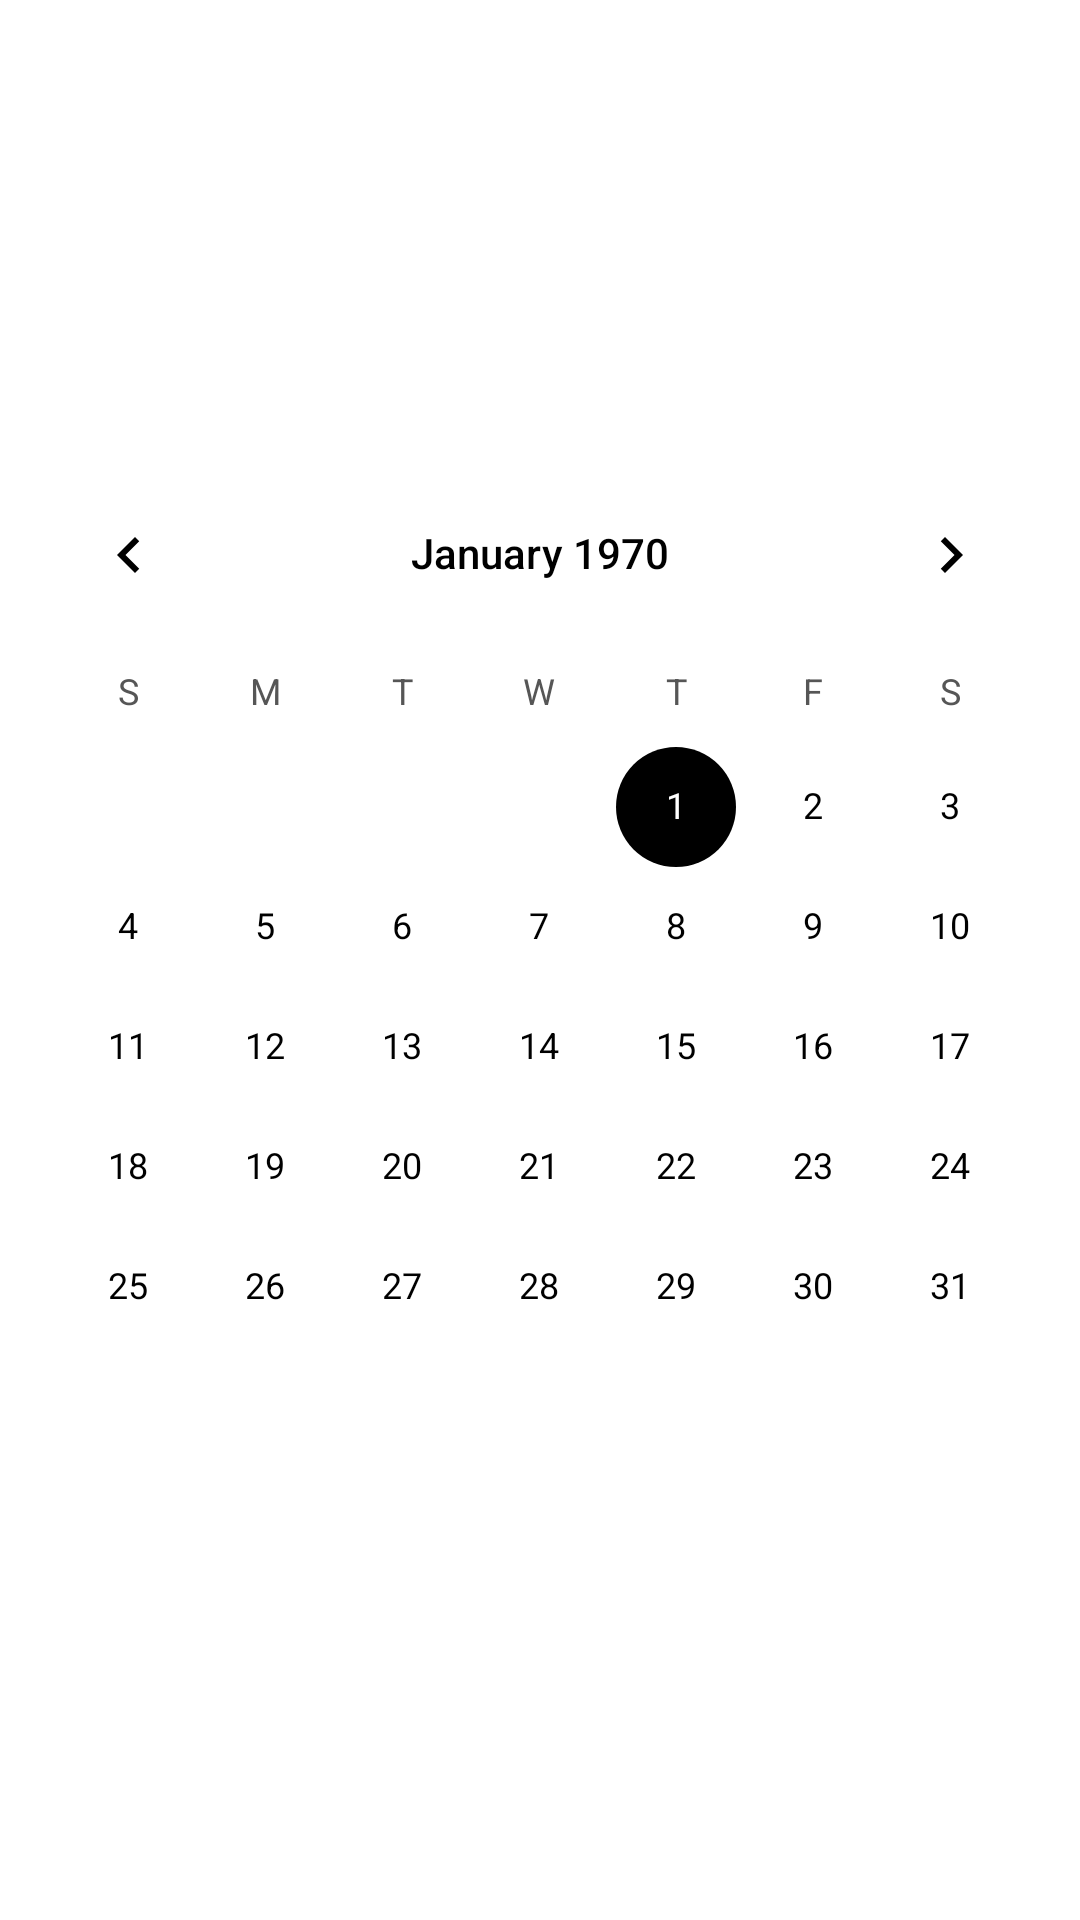

Produce the Android XML layout that renders to this screen, including the resource entries it uses.
<!-- AndroidManifest.xml: application theme Theme.MealsMatter -->
<!-- res/layout/activity_main.xml -->
<?xml version="1.0" encoding="utf-8"?>
<androidx.constraintlayout.widget.ConstraintLayout xmlns:android="http://schemas.android.com/apk/res/android"
    xmlns:app="http://schemas.android.com/apk/res-auto"
    xmlns:tools="http://schemas.android.com/tools"
    android:layout_width="match_parent"
    android:layout_height="match_parent">

    
    <android.widget.CalendarView
        android:id="@+id/calendarView"
        android:layout_width="match_parent"
        android:layout_height="wrap_content"
        app:layout_constraintBottom_toBottomOf="parent"
        app:layout_constraintTop_toTopOf="parent"
        tools:layout_editor_absoluteX="0dp" /> 
</androidx.constraintlayout.widget.ConstraintLayout>
<!-- resources referenced by this layout -->
<resources>
  <style name="Theme.MealsMatter" parent="Theme.MaterialComponents.DayNight.NoActionBar">
          
          <item name="colorPrimary">@color/primaryColor</item>
          <item name="colorPrimaryVariant">@color/primaryDark</item>
          <item name="colorOnPrimary">@color/textColorLight</item>
          
          <item name="colorSecondary">@color/accentColor</item>
          <item name="colorSecondaryVariant">@color/accentColor</item>
          <item name="colorOnSecondary">@color/textColorPrimary</item>
          
          <item name="android:statusBarColor">?attr/colorPrimaryVariant</item>
          
          <item name="android:colorBackground">@color/backgroundColor</item>
          <item name="colorSurface">@color/surfaceColor</item>
          <item name="colorOnSurface">@color/textColorPrimary</item>
          
          <item name="android:textColorPrimary">@color/textColorPrimary</item>
          <item name="android:textColorSecondary">@color/textColorSecondary</item>
          
          <item name="cardBackgroundColor">@color/cardBackground</item>
          
          <item name="android:divider">@color/dividerColor</item>
          
          <item name="colorError">@color/errorColor</item>
          <item name="colorOnError">@color/textColorLight</item>
      </style>
  <color name="primaryColor">#3F51B5</color>
  <color name="textColorPrimary">#000000</color>
  <color name="backgroundColor">#FFFFFF</color>
  <color name="surfaceColor">#1E1E1E</color>
  <color name="textColorSecondary">#565656</color>
</resources>
